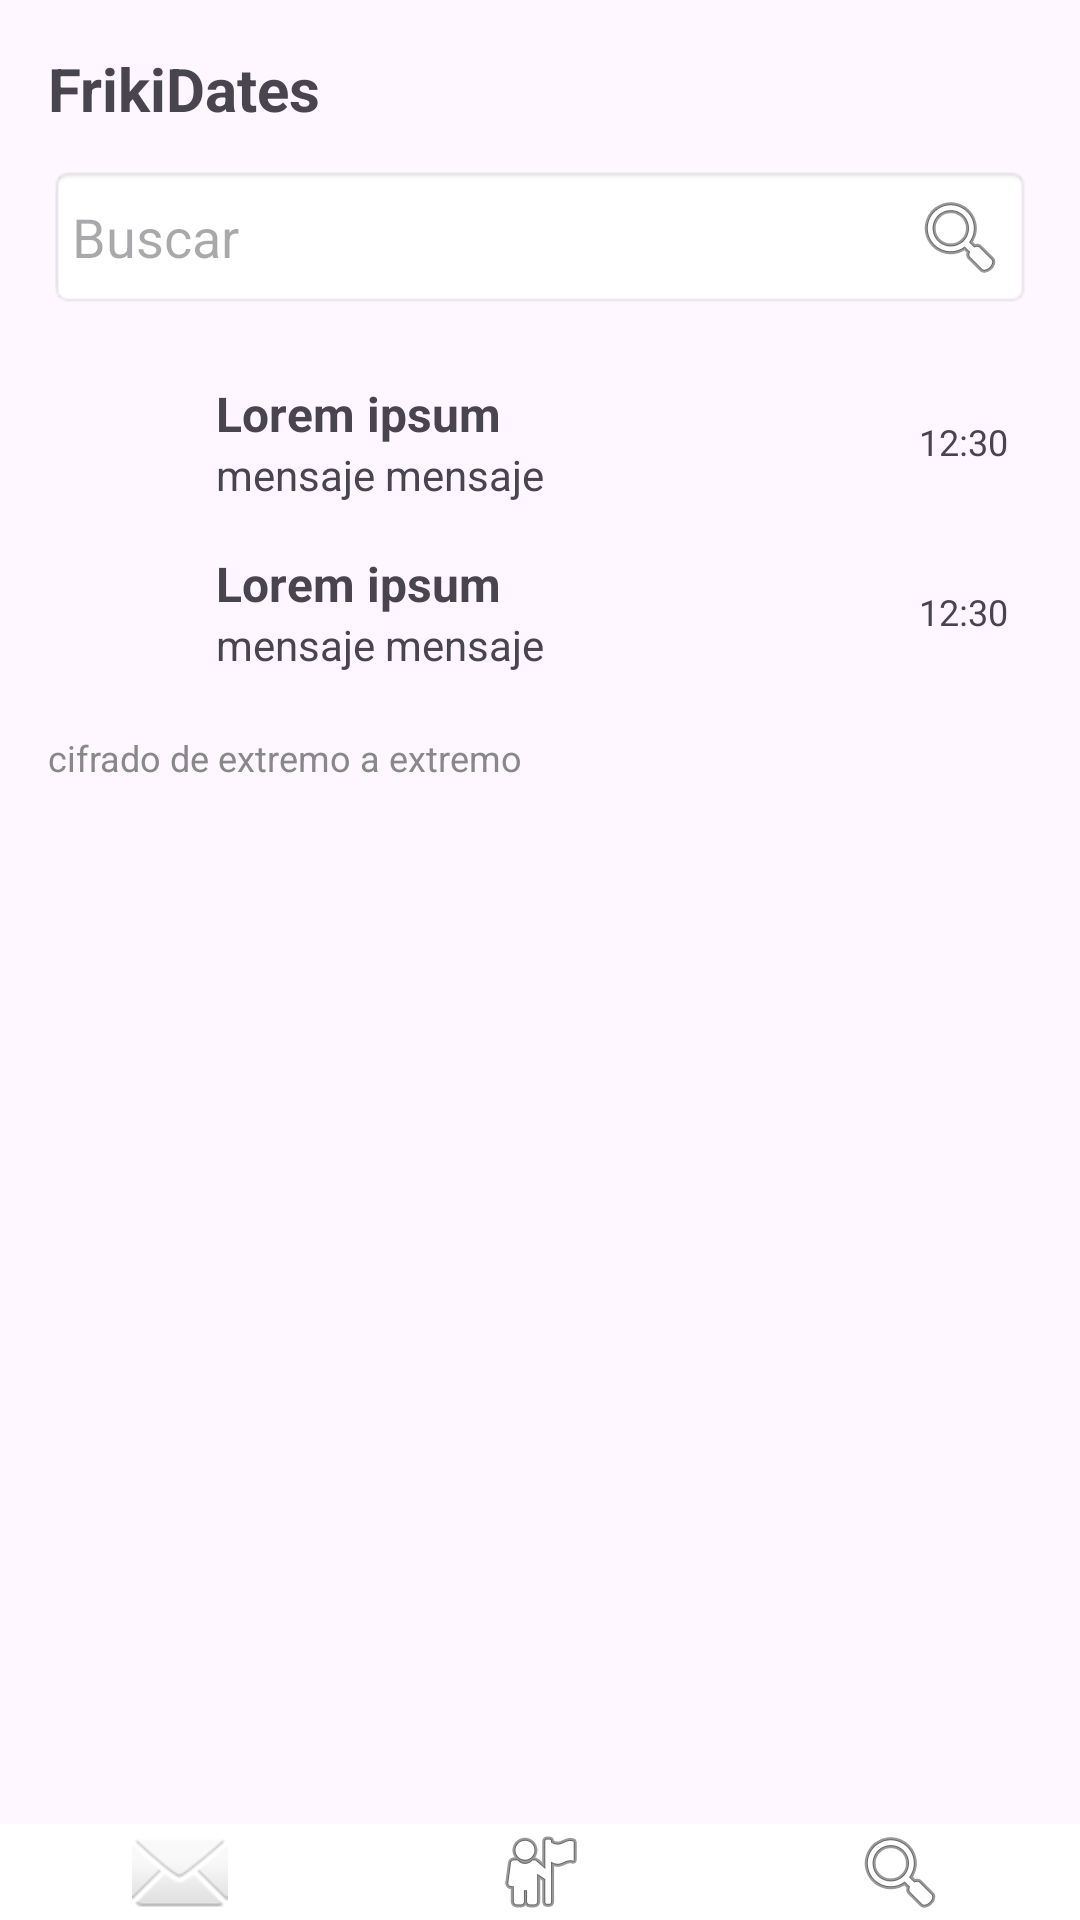

Here is an Android app screen rendered from its layout file. Give the layout XML and the strings, colors and styles it references.
<!-- AndroidManifest.xml: application theme Theme.FrikiDates -->
<!-- res/layout/activity_chats.xml -->
<?xml version="1.0" encoding="utf-8"?>
<androidx.constraintlayout.widget.ConstraintLayout xmlns:android="http://schemas.android.com/apk/res/android"
    xmlns:app="http://schemas.android.com/apk/res-auto"
    android:layout_width="match_parent"
    android:layout_height="match_parent"
    android:backgroundTint="#FFFFFF"
    android:forceDarkAllowed="false">

    <ScrollView
        android:layout_width="0dp"
        android:layout_height="0dp"
        app:layout_constraintBottom_toTopOf="@+id/bottomNav"
        app:layout_constraintEnd_toEndOf="parent"
        app:layout_constraintStart_toStartOf="parent"
        app:layout_constraintTop_toTopOf="parent">

        <androidx.constraintlayout.widget.ConstraintLayout
            android:layout_width="match_parent"
            android:layout_height="wrap_content"
            android:padding="16dp">

            
            <TextView
                android:id="@+id/appTitle"
                android:layout_width="wrap_content"
                android:layout_height="wrap_content"
                android:text="FrikiDates"
                android:textSize="20sp"
                android:textStyle="bold"
                app:layout_constraintStart_toStartOf="parent"
                app:layout_constraintTop_toTopOf="parent" />

            
            <EditText
                android:id="@+id/searchBar"
                android:layout_width="0dp"
                android:layout_height="wrap_content"
                android:layout_marginTop="12dp"
                android:background="@android:drawable/editbox_background"
                android:drawableEnd="@android:drawable/ic_menu_search"
                android:hint="Buscar"
                android:padding="8dp"
                app:layout_constraintEnd_toEndOf="parent"
                app:layout_constraintStart_toStartOf="parent"
                app:layout_constraintTop_toBottomOf="@id/appTitle" />

            
            <LinearLayout
                android:id="@+id/messageList"
                android:layout_width="0dp"
                android:layout_height="wrap_content"
                android:layout_marginTop="16dp"
                android:orientation="vertical"
                app:layout_constraintEnd_toEndOf="parent"
                app:layout_constraintStart_toStartOf="parent"
                app:layout_constraintTop_toBottomOf="@id/searchBar">

                
                <LinearLayout
                    android:id="@+id/Ly_1"
                    android:layout_width="match_parent"
                    android:layout_height="wrap_content"
                    android:gravity="center_vertical"
                    android:orientation="horizontal"
                    android:padding="8dp">

                    <ImageView
                        android:layout_width="40dp"
                        android:layout_height="40dp"
                        android:layout_marginEnd="8dp"
                        android:background="@drawable/landscapeplaceholder"
                        android:scaleType="centerCrop"
                        android:src="@drawable/ic_launcher_foreground" />

                    <LinearLayout
                        android:layout_width="0dp"
                        android:layout_height="wrap_content"
                        android:layout_weight="1"
                        android:orientation="vertical">

                        <TextView
                            android:layout_width="wrap_content"
                            android:layout_height="wrap_content"
                            android:text="Lorem ipsum"
                            android:textSize="16sp"
                            android:textStyle="bold" />

                        <TextView
                            android:layout_width="wrap_content"
                            android:layout_height="wrap_content"
                            android:text="mensaje mensaje"
                            android:textSize="14sp" />
                    </LinearLayout>

                    <TextView
                        android:layout_width="wrap_content"
                        android:layout_height="wrap_content"
                        android:text="12:30"
                        android:textSize="12sp" />
                </LinearLayout>

                <LinearLayout
                    android:id="@+id/Ly_2"
                    android:layout_width="match_parent"
                    android:layout_height="wrap_content"
                    android:gravity="center_vertical"
                    android:orientation="horizontal"
                    android:padding="8dp">

                    <ImageView
                        android:layout_width="40dp"
                        android:layout_height="40dp"
                        android:layout_marginEnd="8dp"
                        android:background="@drawable/landscapeplaceholder"
                        android:scaleType="centerCrop"
                        android:src="@drawable/ic_launcher_foreground" />

                    <LinearLayout
                        android:layout_width="0dp"
                        android:layout_height="wrap_content"
                        android:layout_weight="1"
                        android:orientation="vertical">

                        <TextView
                            android:layout_width="wrap_content"
                            android:layout_height="wrap_content"
                            android:text="Lorem ipsum"
                            android:textSize="16sp"
                            android:textStyle="bold" />

                        <TextView
                            android:layout_width="wrap_content"
                            android:layout_height="wrap_content"
                            android:text="mensaje mensaje"
                            android:textSize="14sp" />
                    </LinearLayout>

                    <TextView
                        android:layout_width="wrap_content"
                        android:layout_height="wrap_content"
                        android:text="12:30"
                        android:textSize="12sp" />
                </LinearLayout>

                

            </LinearLayout>

            
            <TextView
                android:id="@+id/encryptionNote"
                android:layout_width="wrap_content"
                android:layout_height="wrap_content"
                android:layout_marginTop="12dp"
                android:text="cifrado de extremo a extremo"
                android:textColor="#888888"
                android:textSize="12sp"
                app:layout_constraintStart_toStartOf="parent"
                app:layout_constraintTop_toBottomOf="@id/messageList" />

        </androidx.constraintlayout.widget.ConstraintLayout>
    </ScrollView>

    
    <LinearLayout
        android:id="@+id/bottomNav"
        android:layout_width="match_parent"
        android:layout_height="wrap_content"
        android:background="#FFFFFF"
        android:gravity="center"
        android:orientation="horizontal"
        app:layout_constraintBottom_toBottomOf="parent">

        <ImageButton
            android:id="@+id/nav_chat"
            android:layout_width="0dp"
            android:layout_height="wrap_content"
            android:layout_weight="1"
            android:background="@android:color/transparent"
            android:src="@android:drawable/ic_dialog_email" />

        <ImageButton
            android:id="@+id/nav_profile"
            android:layout_width="0dp"
            android:layout_height="wrap_content"
            android:layout_weight="1"
            android:background="@android:color/transparent"
            android:src="@android:drawable/ic_menu_myplaces" />

        <ImageButton
            android:id="@+id/nav_search"
            android:layout_width="0dp"
            android:layout_height="wrap_content"
            android:layout_weight="1"
            android:background="@android:color/transparent"
            android:src="@android:drawable/ic_menu_search" />
    </LinearLayout>

</androidx.constraintlayout.widget.ConstraintLayout>
<!-- resources referenced by this layout -->
<resources>
  <!-- drawable ic_launcher_foreground: webp bitmap (mipmap-hdpi, 3142 bytes) -->
  <style name="Theme.FrikiDates" parent="Base.Theme.FrikiDates" />
  <style name="Base.Theme.FrikiDates" parent="Theme.Material3.DayNight.NoActionBar">
          
          
      </style>
</resources>
